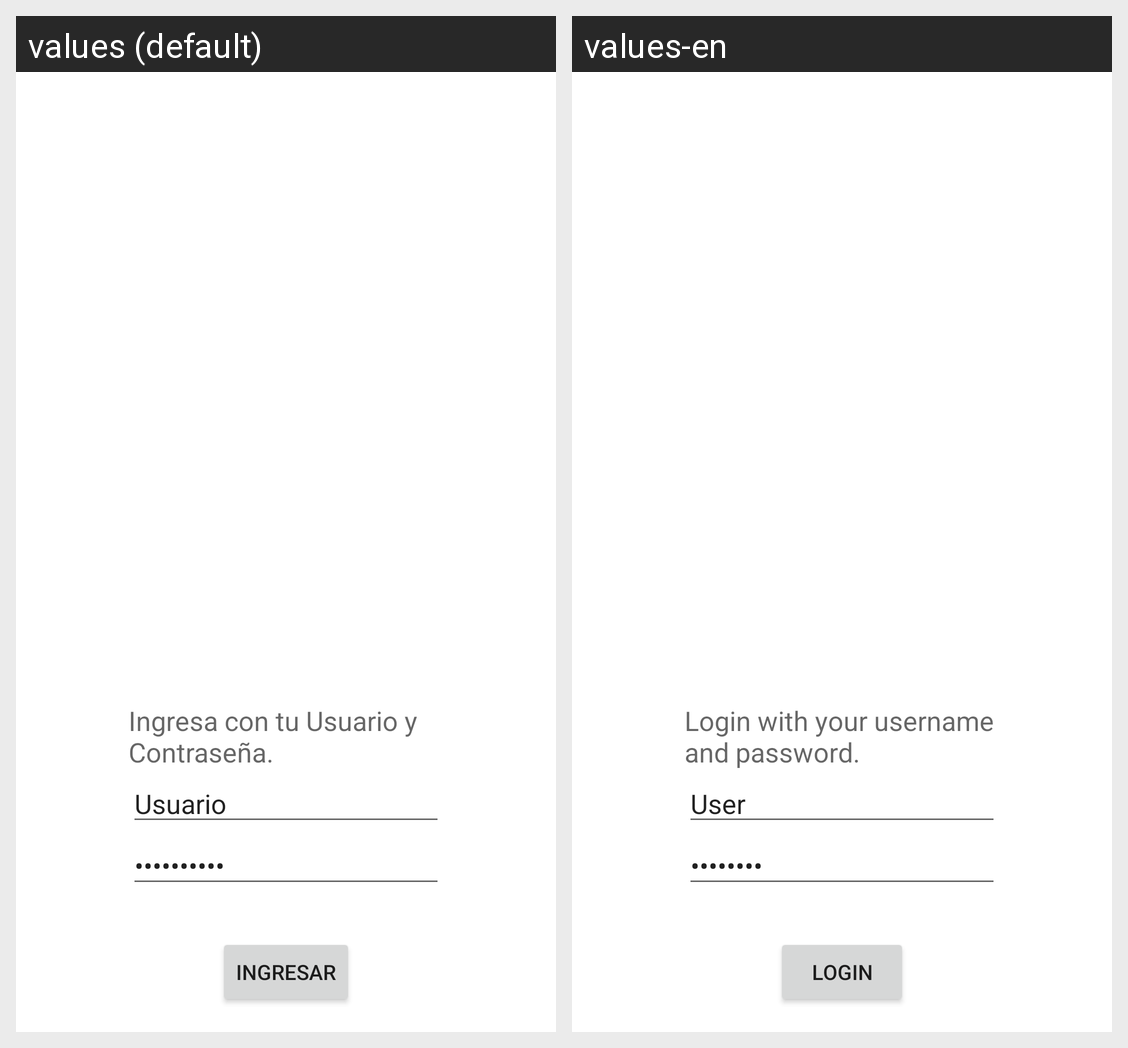

Strings drawn on this Android screen and how each of the app's shown locales translates them:
Android screen res/layout/activity_main.xml rendered under 2 locales, left to right: values (default), values-en. Device: Nexus 5 (rendered at 1080×1920; each locale shown at half size, 540×960, under a caption strip naming it); theme AppTheme.
Strings drawn on this screen, with the default value and each locale's value (text and hints the layout hard-codes, and strings that could not be matched under every locale, appear in the picture but are not listed):

passwd_login
  values: Contraseña
  values-en: Password

usuario_login
  values: Usuario
  values-en: User

boton_login
  values: Ingresar
  values-en: Login

mensaje_login
  values: Ingresa con tu Usuario y Contraseña.
  values-en: Login with your username and password.
